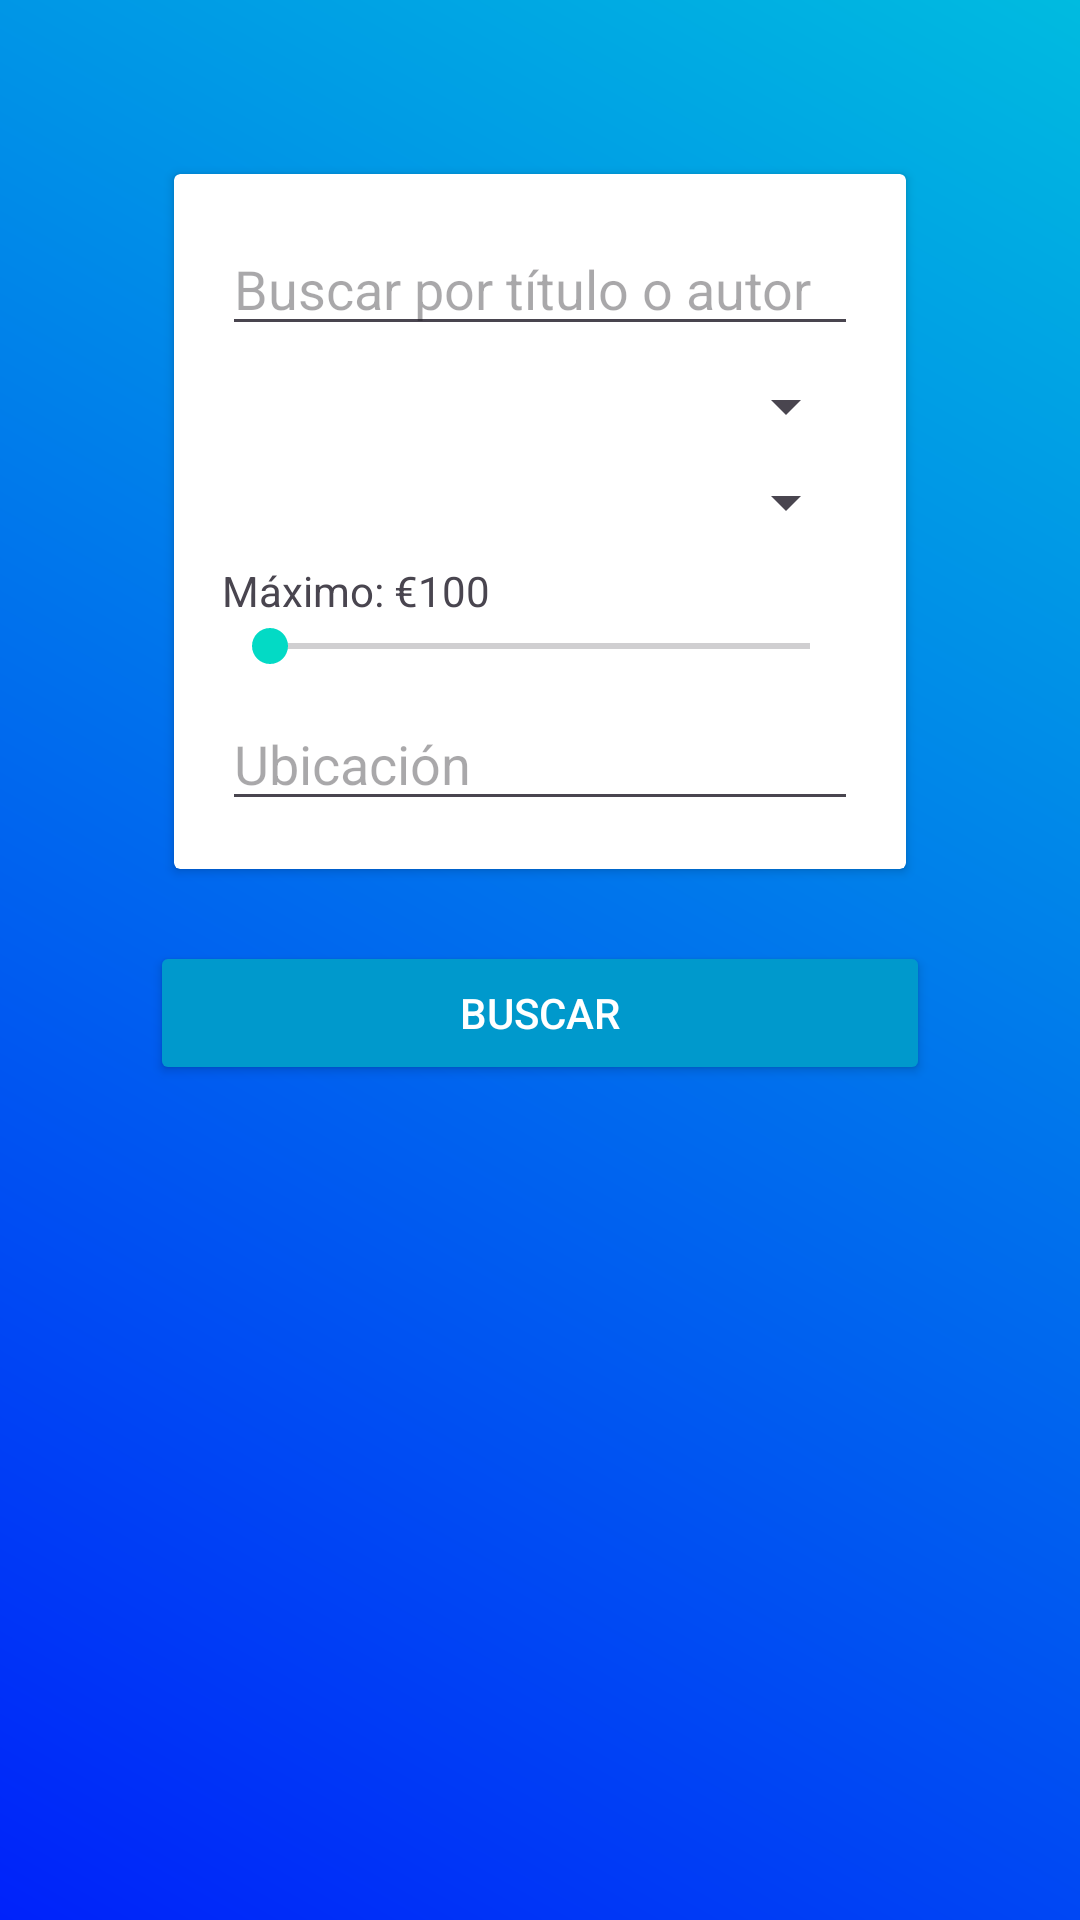

This screen was rendered from an Android layout file. Write that file and the resources it references.
<!-- AndroidManifest.xml: application theme Theme.ProyectoFinalCurso -->
<!-- res/layout/fragment_search.xml -->
<?xml version="1.0" encoding="utf-8"?>
<LinearLayout xmlns:android="http://schemas.android.com/apk/res/android"
    xmlns:tools="http://schemas.android.com/tools"
    android:layout_width="match_parent"
    android:layout_height="match_parent"
    android:orientation="vertical"
    android:padding="50dp"
    android:background="@drawable/bg_gradient"
    tools:context=".SearchFragment">

    
    <androidx.cardview.widget.CardView
        android:id="@+id/SearchCard"
        android:layout_width="match_parent"
        android:layout_height="wrap_content"
        android:layout_margin="8dp">

        <LinearLayout
            android:layout_width="match_parent"
            android:layout_height="wrap_content"
            android:orientation="vertical"
            android:padding="16dp">

            <EditText
                android:id="@+id/searchEditText"
                android:layout_width="match_parent"
                android:layout_height="wrap_content"
                android:hint="Buscar por título o autor"
                android:inputType="text" />

            <Spinner
                android:id="@+id/genreSpinner"
                android:layout_width="match_parent"
                android:layout_height="wrap_content"
                android:layout_marginTop="8dp" />

            <Spinner
                android:id="@+id/statusSpinner"
                android:layout_width="match_parent"
                android:layout_height="wrap_content"
                android:layout_marginTop="8dp" />

            <TextView
                android:id="@+id/priceTextView"
                android:layout_width="wrap_content"
                android:layout_height="wrap_content"
                android:text="Máximo: €100"
                android:layout_marginTop="8dp" />

            <SeekBar
                android:id="@+id/priceSeekBar"
                android:layout_width="match_parent"
                android:layout_height="wrap_content"
                android:max="100" />

            <EditText
                android:id="@+id/locationEditText"
                android:layout_width="match_parent"
                android:layout_height="wrap_content"
                android:hint="Ubicación"
                android:inputType="text"
                android:layout_marginTop="8dp" />

        </LinearLayout>
    </androidx.cardview.widget.CardView>

    <Button
        android:id="@+id/btnSearch"
        android:layout_width="match_parent"
        android:layout_height="wrap_content"
        android:text="Buscar"
        android:backgroundTint="@android:color/holo_blue_dark"
        android:textColor="@android:color/white"
        android:layout_marginTop="16dp" />

    <androidx.recyclerview.widget.RecyclerView
        android:id="@+id/recyclerViewSearchResults"
        android:layout_width="match_parent"
        android:layout_height="0dp"
        android:layout_weight="1"
        android:scrollbars="vertical"
        android:layout_marginTop="16dp" />

    <TextView
        android:id="@+id/noResultsTextView"
        android:layout_width="match_parent"
        android:layout_height="wrap_content"
        android:text="No se encontraron cómics"
        android:textSize="16sp"
        android:textColor="@android:color/darker_gray"
        android:gravity="center"
        android:visibility="gone"
        android:layout_marginTop="20dp" />
</LinearLayout>
<!-- resources referenced by this layout -->
<resources>
  <!-- drawable bg_gradient (drawable) -->
  <?xml version="1.0" encoding="utf-8"?>
  <layer-list xmlns:android="http://schemas.android.com/apk/res/android">
      <item>
          <shape android:shape="rectangle">
              <gradient
                  android:startColor="#0022FA"
                  android:endColor="#00BBE0"
                  android:angle="45"/>
          </shape>
      </item>
  </layer-list>
  <style name="Theme.ProyectoFinalCurso" parent="Theme.Material3.DayNight.NoActionBar">
          
          <item name="android:windowBackground">@drawable/bg_gradient</item>
  
          
          <item name="colorPrimary">@color/primary</item>
          <item name="colorOnPrimary">@color/white</item>
          <item name="colorSecondary">@color/teal_200</item>
          <item name="colorOnSecondary">@color/black</item>
  
          
          <item name="android:statusBarColor">@android:color/transparent</item>
          <item name="android:navigationBarColor">@android:color/black</item>
          <item name="android:windowLightStatusBar" tools:targetApi="23">true</item>
      </style>
  <color name="primary">#2575FC</color>
  <color name="white">#FFFFFFFF</color>
  <color name="teal_200">#FF03DAC5</color>
  <color name="black">#FF000000</color>
</resources>
